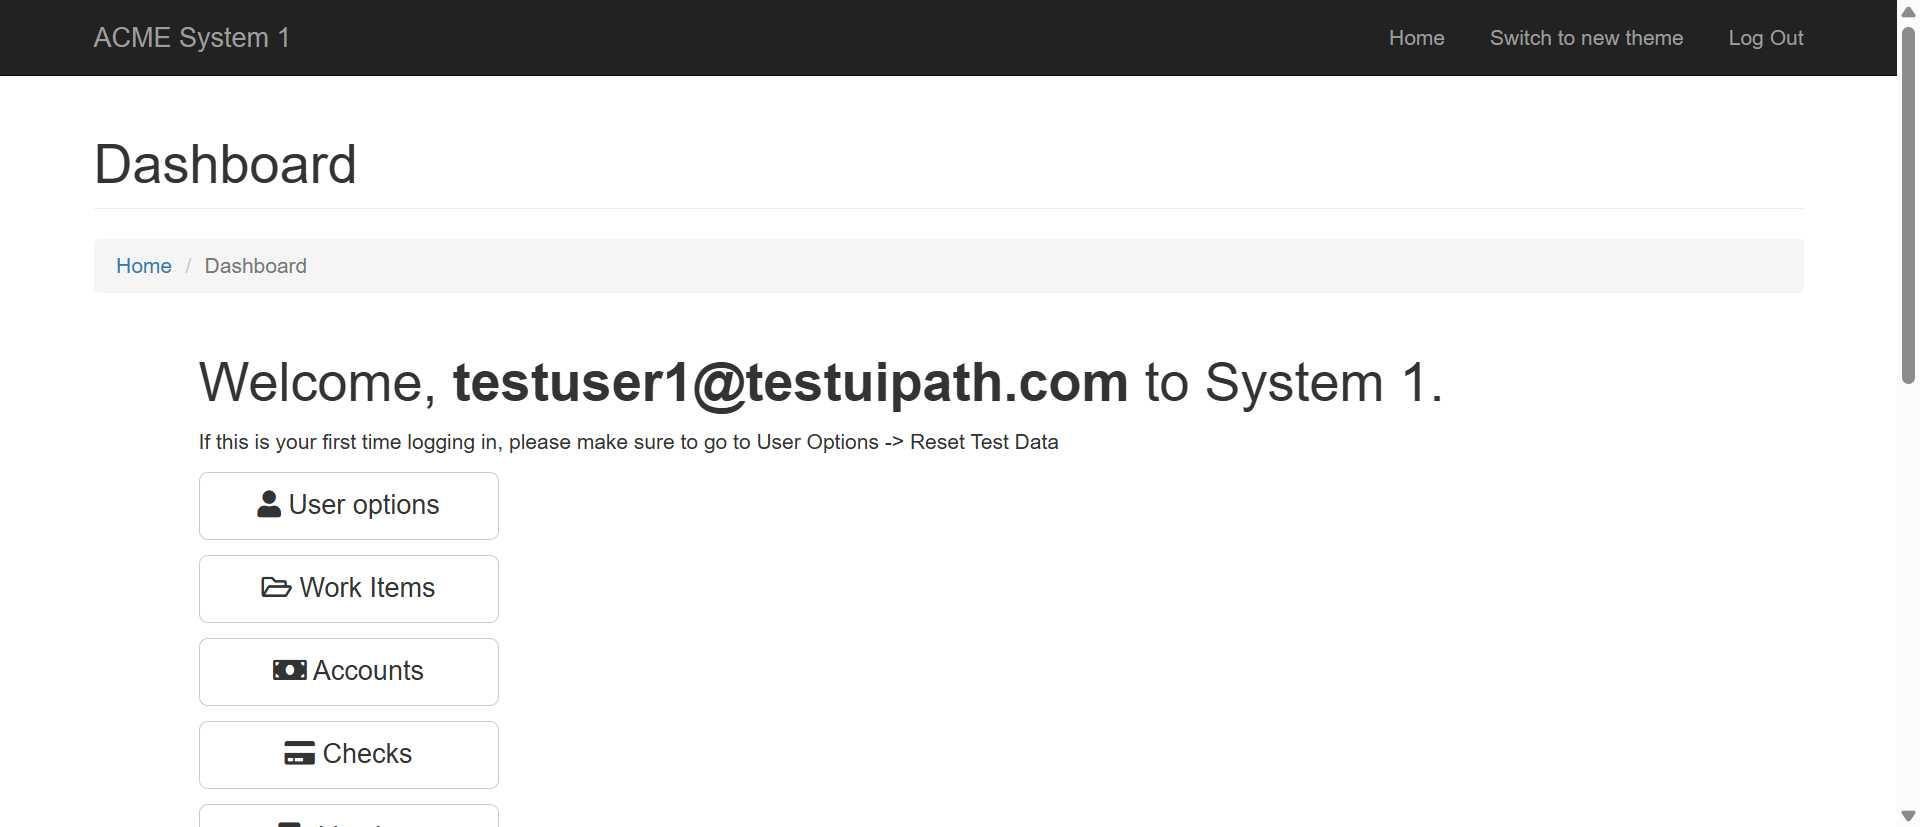
Task: Test Automation Project
Workflow: AddVendor

Step 1: Pg_Dashboard in window 'ACME System 1 - Dashboard' (chrome.exe)

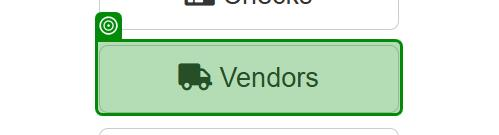
Step 2: click on the button 'Vendors' in window 'ACME System 1 - Dashboard' (chrome.exe)

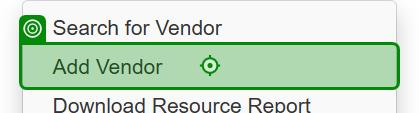
Step 3: click on the link 'Add Vendor' in window 'ACME System 1 - Dashboard' (chrome.exe)

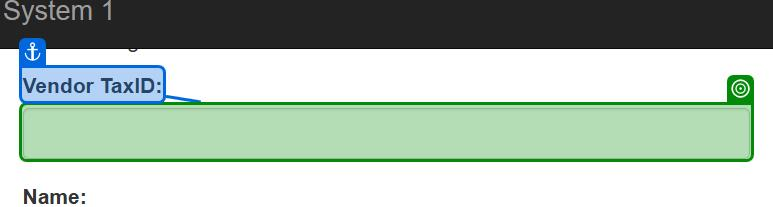
Step 4: type [VendorTaxID] into the text box in window 'ACME System 1 - Add Vendor' (chrome.exe)

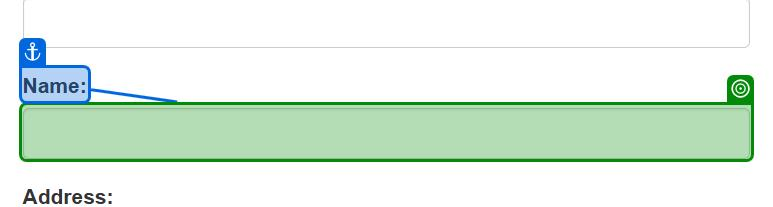
Step 5: type [out_VendorName] into the text box 'name' in window 'ACME System 1 - Add Vendor' (chrome.exe)

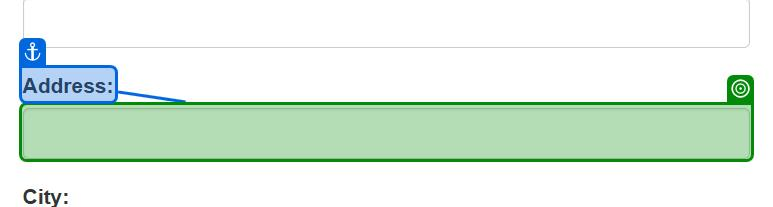
Step 6: type [vendorAddress] into the text box 'address' in window 'ACME System 1 - Add Vendor' (chrome.exe)

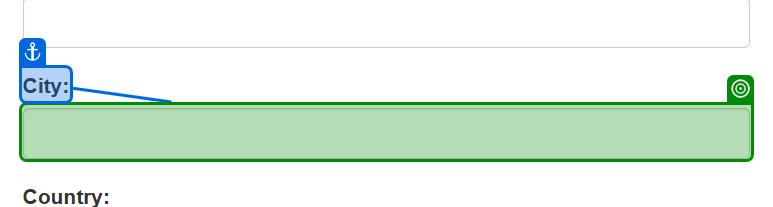
Step 7: type [vendorCity] into the text box 'city' in window 'ACME System 1 - Add Vendor' (chrome.exe)

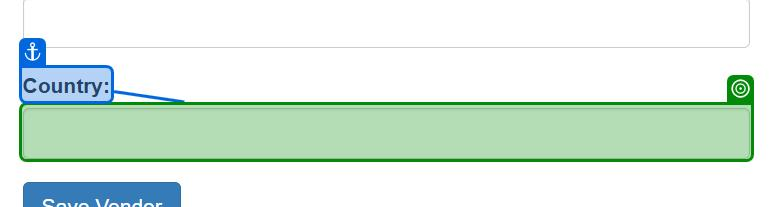
Step 8: type [vendorCountry] into the text box 'country' in window 'ACME System 1 - Add Vendor' (chrome.exe)

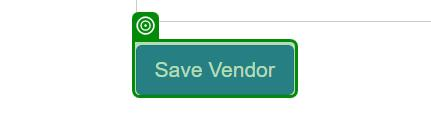
Step 9: click on the button in window 'ACME System 1 - Add Vendor' (chrome.exe)

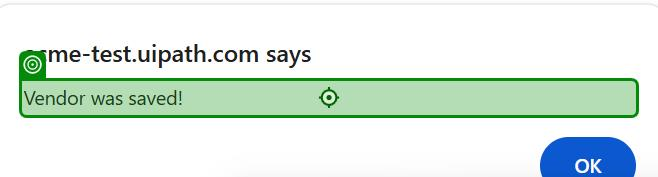
Step 10: check the text 'Vendor was saved!' in window 'ACME System 1 - Add Vendor - Google Chrome' (chrome.exe)
